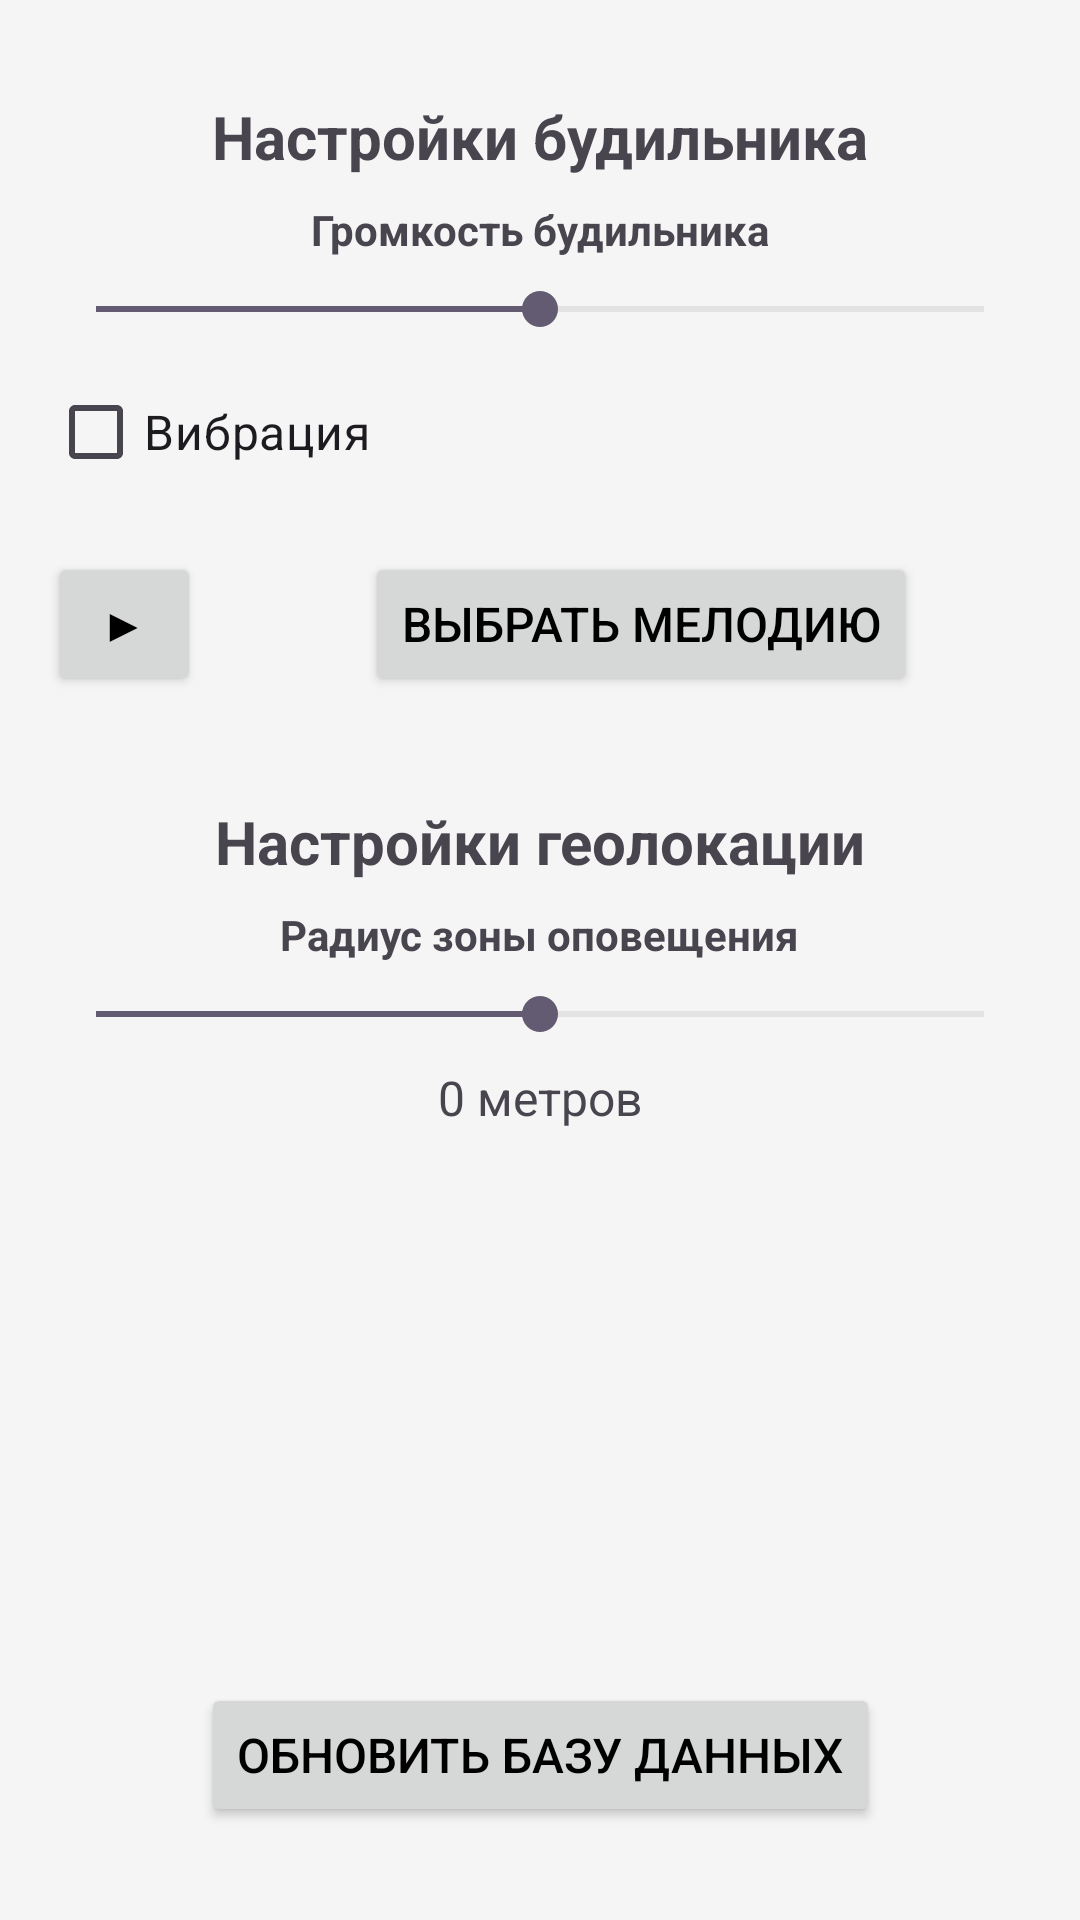

This screen was rendered from an Android layout file. Write that file and the resources it references.
<!-- AndroidManifest.xml: application theme Base.Theme.SamsungSchoolProject -->
<!-- res/layout/activity_settings_menu.xml -->
<?xml version="1.0" encoding="utf-8"?>
<androidx.constraintlayout.widget.ConstraintLayout
    xmlns:android="http://schemas.android.com/apk/res/android"
    xmlns:app="http://schemas.android.com/apk/res-auto"
    xmlns:tools="http://schemas.android.com/tools"
    android:layout_width="match_parent"
    android:layout_height="match_parent"
    android:padding="16dp">

    <TextView
        android:id="@+id/textViewAlarmSettings"
        android:layout_width="wrap_content"
        android:layout_height="wrap_content"
        android:layout_marginTop="16dp"
        android:layout_marginBottom="16dp"
        android:text="Настройки будильника"
        android:textSize="20sp"
        android:textStyle="bold"
        app:layout_constraintBottom_toTopOf="@+id/textViewVolume"
        app:layout_constraintEnd_toEndOf="parent"
        app:layout_constraintStart_toStartOf="parent"
        app:layout_constraintTop_toTopOf="parent" />


    <TextView
        android:id="@+id/textViewVolume"
        android:layout_width="wrap_content"
        android:layout_height="wrap_content"
        android:layout_marginTop="8dp"
        android:text="Громкость будильника"
        android:textSize="14sp"
        android:textStyle="bold"
        app:layout_constraintEnd_toEndOf="parent"
        app:layout_constraintStart_toStartOf="parent"
        app:layout_constraintTop_toBottomOf="@+id/textViewAlarmSettings" />


    <Button
        android:id="@+id/buttonSaveSettings"
        android:layout_width="51dp"
        android:layout_height="wrap_content"
        android:layout_marginTop="16dp"
        android:text="▶"
        app:layout_constraintTop_toBottomOf="@+id/checkBoxVibration"
        tools:layout_editor_absoluteX="16dp" />

    <Button
        android:id="@+id/buttonSelectRingtone"
        android:layout_width="wrap_content"
        android:layout_height="wrap_content"
        android:layout_marginStart="16dp"
        android:layout_marginTop="16dp"

        android:text="Выбрать мелодию"
        app:layout_constraintEnd_toEndOf="parent"
        app:layout_constraintStart_toEndOf="@+id/buttonSaveSettings"
        app:layout_constraintTop_toBottomOf="@+id/checkBoxVibration" />

    <SeekBar
        android:id="@+id/seekBarVolume"
        android:layout_width="0dp"
        android:layout_height="wrap_content"
        android:layout_marginTop="8dp"
        android:max="100"
        android:progress="50"
        app:layout_constraintEnd_toEndOf="parent"
        app:layout_constraintStart_toStartOf="parent"
        app:layout_constraintTop_toBottomOf="@+id/textViewVolume" />

    <CheckBox
        android:id="@+id/checkBoxVibration"
        android:layout_width="wrap_content"
        android:layout_height="wrap_content"
        android:layout_marginTop="8dp"
        android:text="Вибрация"
        app:layout_constraintStart_toStartOf="parent"
        app:layout_constraintTop_toBottomOf="@+id/seekBarVolume" />

    

    <Button
        android:id="@+id/getServerVersion"
        android:layout_width="wrap_content"
        android:layout_height="wrap_content"
        android:layout_marginBottom="15dp"
        android:text="@string/update_DB"
        app:layout_constraintBottom_toBottomOf="parent"
        app:layout_constraintEnd_toEndOf="parent"
        app:layout_constraintStart_toStartOf="parent" />

    <TextView
        android:id="@+id/textViewGeoSettings"
        android:layout_width="wrap_content"
        android:layout_height="wrap_content"
        android:layout_marginTop="35dp"
        android:text="Настройки геолокации"
        android:textSize="20sp"
        android:textStyle="bold"
        app:layout_constraintEnd_toEndOf="parent"
        app:layout_constraintStart_toStartOf="parent"
        app:layout_constraintTop_toBottomOf="@+id/buttonSelectRingtone" />

    <TextView
        android:id="@+id/textViewRadius"
        android:layout_width="wrap_content"
        android:layout_height="wrap_content"
        android:layout_marginTop="8dp"
        android:text="Радиус зоны оповещения"
        android:textSize="14sp"
        android:textStyle="bold"
        app:layout_constraintEnd_toEndOf="parent"
        app:layout_constraintStart_toStartOf="parent"
        app:layout_constraintTop_toBottomOf="@+id/textViewGeoSettings" />

    <SeekBar
        android:id="@+id/seekBarRadius"
        android:layout_width="0dp"
        android:layout_height="wrap_content"
        android:layout_marginTop="8dp"
        android:max="100"
        android:progress="50"
        app:layout_constraintEnd_toEndOf="parent"
        app:layout_constraintStart_toStartOf="parent"
        app:layout_constraintTop_toBottomOf="@+id/textViewRadius" />

    <TextView
        android:id="@+id/textViewRadiusValue"
        android:layout_width="wrap_content"
        android:layout_height="wrap_content"
        android:layout_marginTop="8dp"
        android:text="0 метров"
        android:textSize="16sp"
        app:layout_constraintEnd_toEndOf="parent"
        app:layout_constraintStart_toStartOf="parent"
        app:layout_constraintTop_toBottomOf="@+id/seekBarRadius" />

</androidx.constraintlayout.widget.ConstraintLayout>
<!-- resources referenced by this layout -->
<resources>
  <string name="update_DB">Обновить базу данных</string>
  <style name="Base.Theme.SamsungSchoolProject" parent="Theme.Material3.Light.NoActionBar">
          <item name="android:textColorPrimary">@color/lightTextColor</item>
          <item name="android:textColorSecondary">@color/lightAdditionalButtonsColor</item>
          <item name="android:windowBackground">@color/lightThemeBackgroundColor</item>
          <item name="android:buttonTint">@color/lightAdditionalButtonsColor</item>
          <item name="android:statusBarColor">@color/lightThemeStatusBarColor</item>
          
          <item name="android:textSize">16sp</item>
      </style>
  <color name="lightTextColor">#FF000000</color>
  <color name="lightAdditionalButtonsColor">#4B000000</color>
  <color name="lightThemeBackgroundColor">#F5F5F5</color>
  <color name="lightThemeStatusBarColor">#E5E7ED</color>
</resources>
